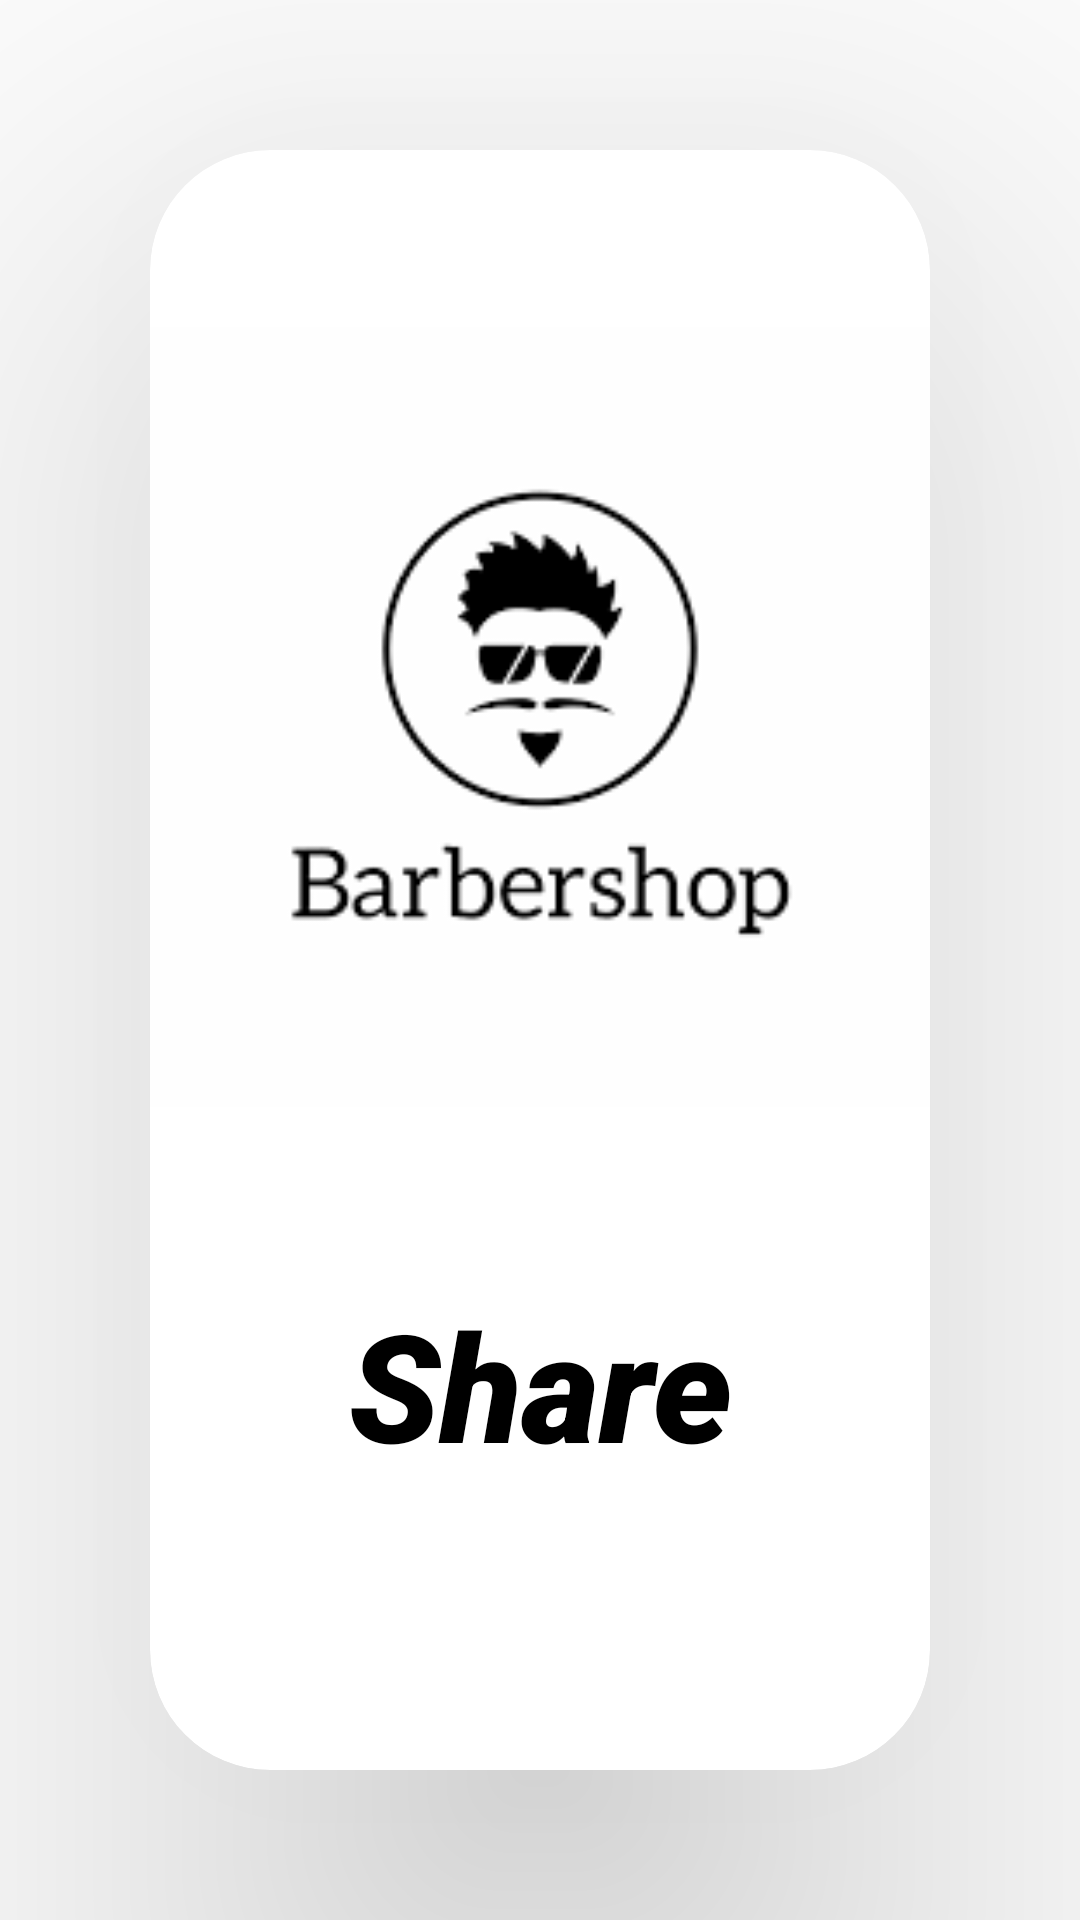

Android layout source for this screen:
<!-- AndroidManifest.xml: application theme Theme.BookSalonAppointment -->
<!-- res/layout/activity_share.xml -->
<?xml version="1.0" encoding="utf-8"?>
<LinearLayout xmlns:android="http://schemas.android.com/apk/res/android"
    xmlns:app="http://schemas.android.com/apk/res-auto"
    xmlns:tools="http://schemas.android.com/tools"
    android:layout_width="match_parent"
    android:layout_height="match_parent"
    tools:context=".view.ShareActivity">

    <androidx.cardview.widget.CardView
        android:layout_width="match_parent"
        android:layout_height="match_parent"
        android:id="@+id/share"
        android:layout_margin="@dimen/_50dp"
        app:cardElevation="@dimen/_100dp"
        app:cardCornerRadius="@dimen/_40dp">


        <LinearLayout
            android:layout_width="match_parent"
            android:layout_height="match_parent"
            android:layout_gravity="center"

            android:orientation="vertical">

            <ImageView
                android:layout_width="match_parent"
                android:layout_height="@dimen/_0dp"
                android:layout_weight="0.7"
                android:src="@drawable/barber"/>

            <TextView
                android:layout_width="match_parent"
                android:layout_height="0dp"
                android:layout_weight="0.3"
                android:textAlignment="center"
                android:text="Share"
                android:textSize="@dimen/_50dp"
                android:fontFamily="sans-serif-black"
                android:textColor="@color/black"/>



        </LinearLayout>


    </androidx.cardview.widget.CardView>

</LinearLayout>
<!-- resources referenced by this layout -->
<resources>
  <color name="black">#FF000000</color>
  <dimen name="_0dp">0dp</dimen>
  <dimen name="_100dp">100dp</dimen>
  <dimen name="_40dp">40dp</dimen>
  <dimen name="_50dp">50dp</dimen>
  <!-- drawable barber: png bitmap (drawable-v24, 3379 bytes) -->
  <style name="Theme.BookSalonAppointment" parent="Theme.MaterialComponents.DayNight.DarkActionBar">
          
  
          <item name="android:textSize">30sp</item>
          <item name="android:textStyle">italic</item>
  
          <item name="colorPrimary">@color/purple_500</item>
          <item name="colorPrimaryVariant">@color/purple_700</item>
          <item name="colorOnPrimary">@color/white</item>
          
          <item name="colorSecondary">@color/teal_200</item>
          <item name="colorSecondaryVariant">@color/teal_700</item>
          <item name="colorOnSecondary">@color/black</item>
          
          <item name="android:statusBarColor" tools:targetApi="l">?attr/colorPrimaryVariant</item>
          
          <item name="windowActionBar">false</item>
          <item name="windowNoTitle">true</item>
      </style>
  <color name="purple_500">#FF6200EE</color>
  <color name="purple_700">#FF3700B3</color>
  <color name="white">#FFFFFFFF</color>
  <color name="teal_200">#FF03DAC5</color>
  <color name="teal_700">#FF018786</color>
</resources>
